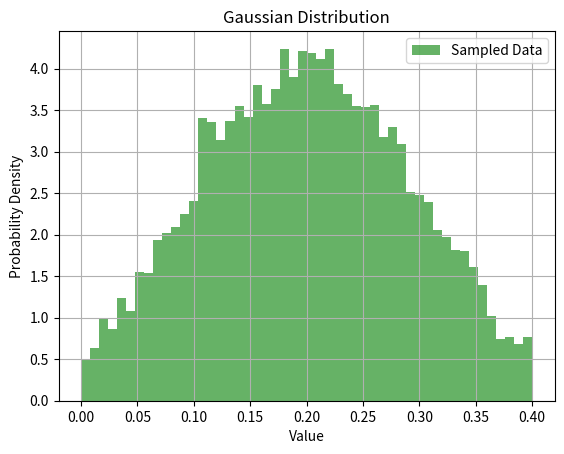

Write Python code to recreate this figure.
import random
import matplotlib.pyplot as plt

# Parameters
mean = 0.2
sigma = 0.1
max_noise = 0.4

# Generate random samples
samples = []

while len(samples) < 10000:
    random_noise = random.gauss(mean, sigma)
    if 0 <= random_noise <= max_noise:
        samples.append(random_noise)

# Create a histogram plot
plt.hist(samples, bins=50, density=True, alpha=0.6, color='g', label='Sampled Data')
plt.title('Gaussian Distribution')
plt.xlabel('Value')
plt.ylabel('Probability Density')
plt.legend()
plt.grid(True)

# Show the plot
# plt.show()
plt.savefig("noise_distribution.png")
